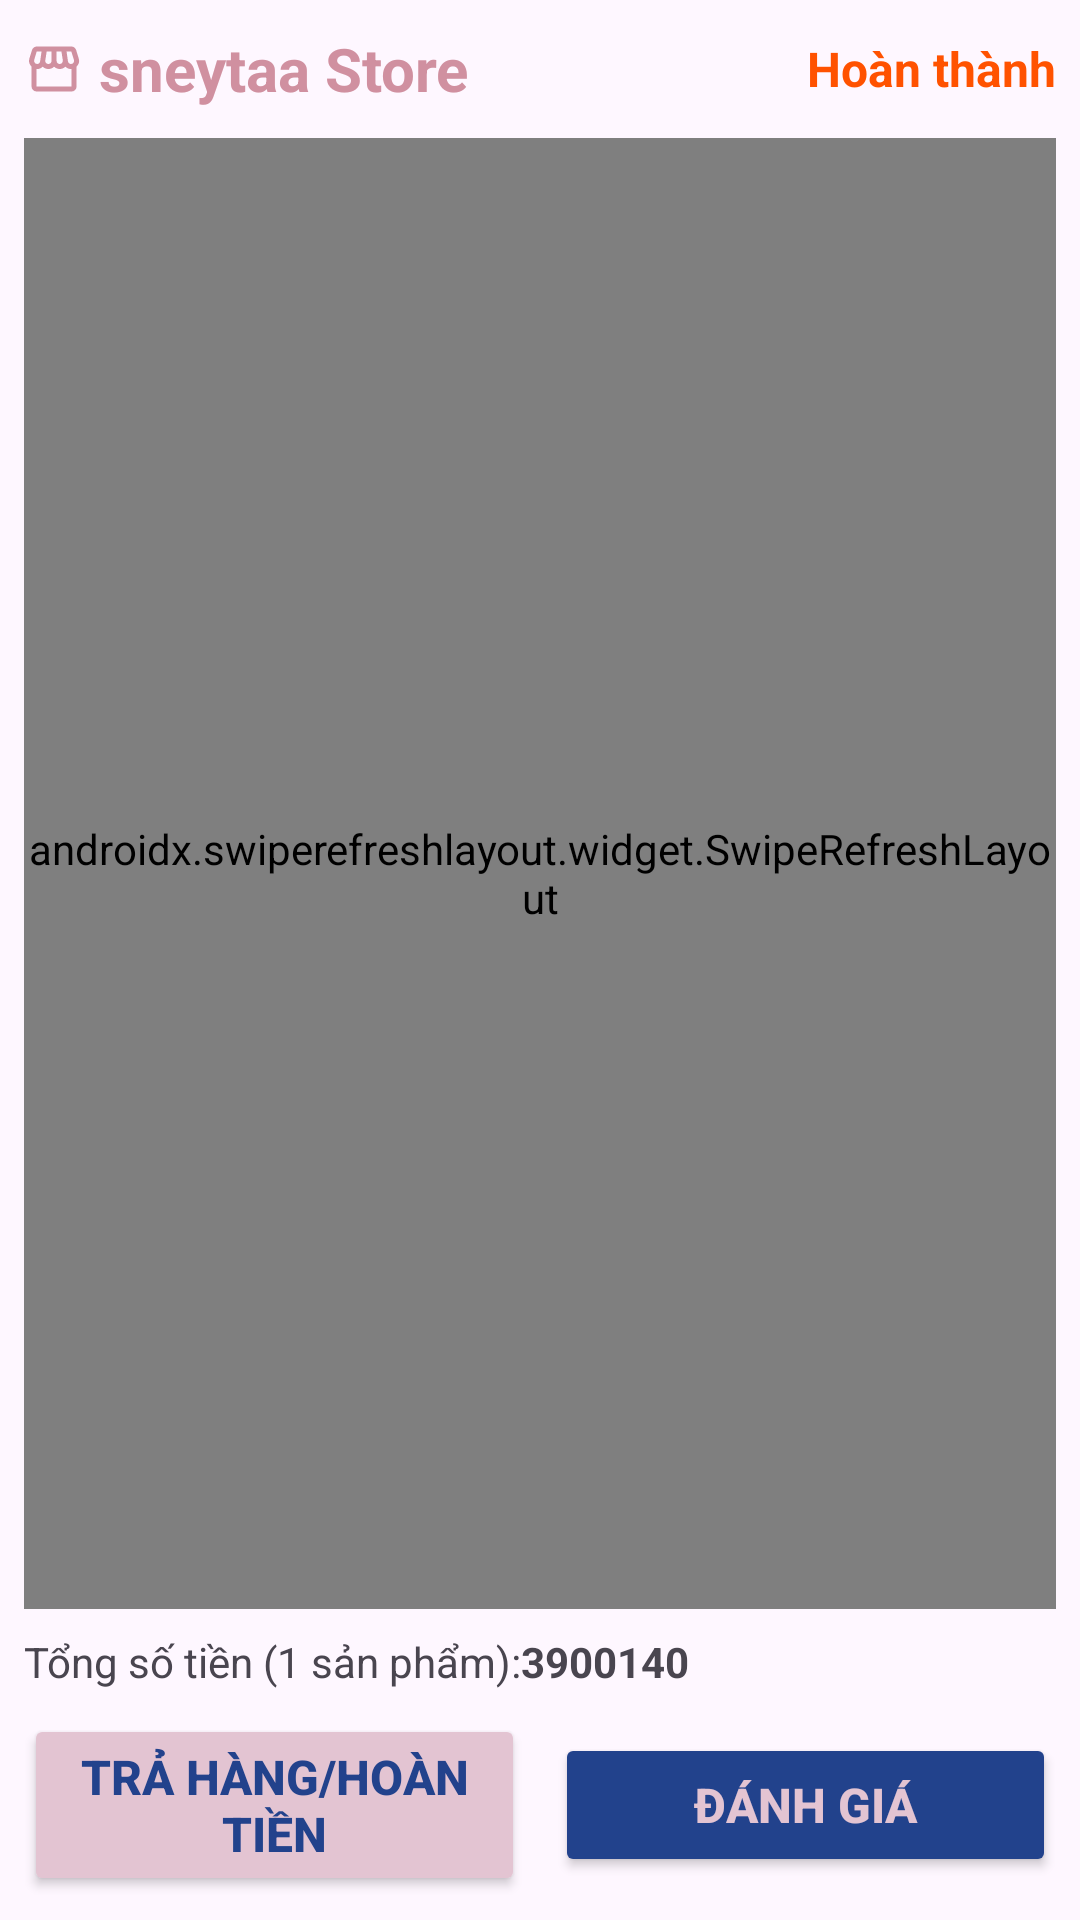

Reconstruct the res/layout file that produces this screen, plus the resources it refers to.
<!-- AndroidManifest.xml: application theme Theme.KoreanShopee -->
<!-- res/layout/fragment_delivered.xml -->
<?xml version="1.0" encoding="utf-8"?>
<LinearLayout xmlns:android="http://schemas.android.com/apk/res/android"
    xmlns:app="http://schemas.android.com/apk/res-auto"
    xmlns:tools="http://schemas.android.com/tools"
    android:id="@+id/main"
    android:layout_width="match_parent"
    android:layout_height="match_parent"
    android:orientation="vertical"
    android:padding="8dp"
    tools:context=".Fragment.DeliveredFragment">

    
    <LinearLayout
        android:layout_width="match_parent"
        android:layout_height="wrap_content"
        android:orientation="horizontal"
        android:gravity="center_vertical"
        android:layout_marginBottom="8dp">

        <ImageView
            android:id="@+id/imageView3"
            android:layout_width="20dp"
            android:layout_height="30dp"
            android:src="@drawable/ic_store" />

        <TextView
            android:id="@+id/shop_name"
            android:layout_width="0dp"
            android:layout_height="wrap_content"
            android:layout_marginStart="5dp"
            android:layout_weight="1"
            android:text="sneytaa Store"
            android:textColor="@color/pink800"
            android:textSize="20sp"
            android:textStyle="bold" />

        <TextView
            android:id="@+id/status"
            android:layout_width="wrap_content"
            android:layout_height="wrap_content"
            android:text="Hoàn thành"
            android:textColor="@color/orange500"
            android:textSize="16sp"
            android:textStyle="bold" />
    </LinearLayout>

    
    <androidx.swiperefreshlayout.widget.SwipeRefreshLayout
        android:id="@+id/pullToRefreshOrderHis"
        android:layout_width="match_parent"
        android:layout_height="0dp"
        android:layout_weight="1">

        <androidx.recyclerview.widget.RecyclerView
            android:id="@+id/recycler_order_history"
            android:layout_width="match_parent"
            android:layout_height="match_parent" />
    </androidx.swiperefreshlayout.widget.SwipeRefreshLayout>

    
    <LinearLayout
        android:layout_width="match_parent"
        android:layout_height="wrap_content"
        android:orientation="vertical"
        android:layout_marginTop="8dp">

        <LinearLayout
            android:layout_width="match_parent"
            android:layout_height="wrap_content"
            android:orientation="horizontal"
            android:gravity="center_vertical">

            <TextView
                android:id="@+id/textView1"
                android:layout_width="wrap_content"
                android:layout_height="wrap_content"
                android:text="Tổng số tiền (" />

            <TextView
                android:id="@+id/count_item"
                android:layout_width="wrap_content"
                android:layout_height="wrap_content"
                android:text="1" />

            <TextView
                android:id="@+id/textView2"
                android:layout_width="wrap_content"
                android:layout_height="wrap_content"
                android:text=" sản phẩm):" />

            <TextView
                android:id="@+id/order_amount"
                android:layout_width="wrap_content"
                android:layout_height="wrap_content"
                android:textStyle="bold"
                android:text="3900140" />
        </LinearLayout>

        <LinearLayout
            android:layout_width="match_parent"
            android:layout_height="wrap_content"
            android:orientation="horizontal"
            android:layout_marginTop="8dp"
            android:gravity="center">

            <Button
                android:id="@+id/button"
                android:layout_width="0dp"
                android:layout_height="wrap_content"
                android:layout_weight="1"
                android:text="Trả hàng/Hoàn tiền"
                android:textColor="@color/blue800"
                android:backgroundTint="@color/pink300"
                android:textSize="16sp"
                android:textStyle="bold"
                android:layout_marginEnd="5dp" />

            <Button
                android:id="@+id/button2"
                android:layout_width="0dp"
                android:layout_height="wrap_content"
                android:layout_weight="1"
                android:text="Đánh giá"
                android:textColor="@color/pink300"
                android:backgroundTint="@color/blue800"
                android:textSize="16sp"
                android:textStyle="bold"
                android:layout_marginStart="5dp" />
        </LinearLayout>
    </LinearLayout>

</LinearLayout>
<!-- resources referenced by this layout -->
<resources>
  <color name="blue800">#22428C</color>
  <color name="orange500">#FF5200</color>
  <color name="pink300">#e3c4d2</color>
  <color name="pink800">#d090a0</color>
  <!-- drawable ic_store (drawable) -->
  <vector xmlns:android="http://schemas.android.com/apk/res/android"
      android:width="24dp"
      android:height="24dp"
      android:viewportWidth="960"
      android:viewportHeight="960"
      android:tint="@color/pink800">
    <path
        android:fillColor="@android:color/white"
        android:pathData="M841,442L841,760Q841,793 817.5,816.5Q794,840 761,840L201,840Q168,840 144.5,816.5Q121,793 121,760L121,442Q98,421 85.5,388Q73,355 85,316L127,180Q135,154 155.5,137Q176,120 203,120L759,120Q786,120 806,136.5Q826,153 835,180L877,316Q889,355 876.5,387Q864,419 841,442ZM569,400Q596,400 610,381.5Q624,363 621,340L599,200L521,200L521,348Q521,369 535,384.5Q549,400 569,400ZM389,400Q412,400 426.5,384.5Q441,369 441,348L441,200L363,200L341,340Q337,364 351.5,382Q366,400 389,400ZM211,400Q229,400 242.5,387Q256,374 259,354L281,200L203,200Q203,200 203,200Q203,200 203,200L163,334Q157,354 169.5,377Q182,400 211,400ZM751,400Q780,400 793,377Q806,354 799,334L757,200Q757,200 757,200Q757,200 757,200L681,200L703,354Q706,374 719.5,387Q733,400 751,400ZM201,760L761,760Q761,760 761,760Q761,760 761,760L761,478Q756,480 754.5,480Q753,480 751,480Q724,480 703.5,471Q683,462 663,442Q645,460 622,470Q599,480 573,480Q546,480 522.5,470Q499,460 481,442Q464,460 441.5,470Q419,480 393,480Q364,480 340.5,470Q317,460 299,442Q278,463 257.5,471.5Q237,480 211,480Q209,480 206.5,480Q204,480 201,478L201,760Q201,760 201,760Q201,760 201,760ZM761,760L201,760Q201,760 201,760Q201,760 201,760L201,760Q204,760 206.5,760Q209,760 211,760Q237,760 257.5,760Q278,760 299,760Q308,760 318.5,760Q329,760 341,760Q353,760 366,760Q379,760 393,760Q406,760 418,760Q430,760 441.5,760Q453,760 463,760Q473,760 481,760Q499,760 522.5,760Q546,760 573,760Q586,760 598,760Q610,760 621.5,760Q633,760 643.5,760Q654,760 663,760Q683,760 703.5,760Q724,760 751,760Q753,760 754.5,760Q756,760 761,760L761,760Q761,760 761,760Q761,760 761,760Z"/>
  </vector>
  <style name="Theme.KoreanShopee" parent="Base.Theme.KoreanShopee" />
  <style name="Base.Theme.KoreanShopee" parent="Theme.Material3.DayNight.NoActionBar">
          
          
      </style>
</resources>
